Photos from the image-classification dataset "dataset" in the GitHub repository Sanjay-Raam/IESA-Hackathon. Its 7 classes are: center defect, cracks, edge defect, no defects, open defect, particles, scratches.

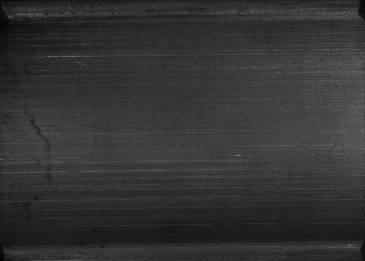
Label: no defects

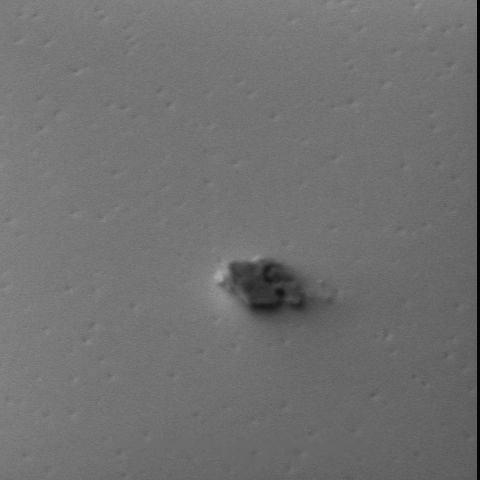
Label: particles

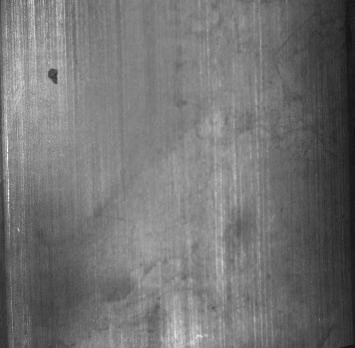
Label: open defect

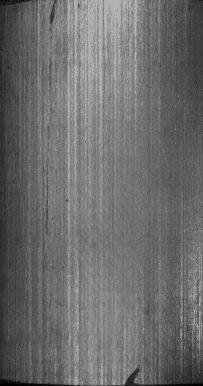
Label: cracks

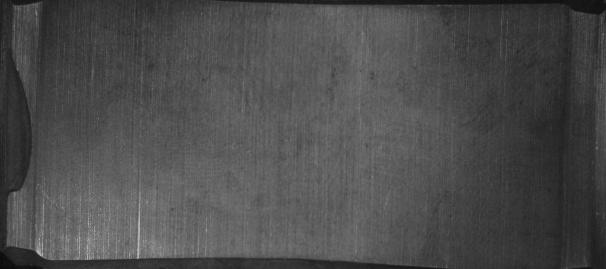
Label: edge defect

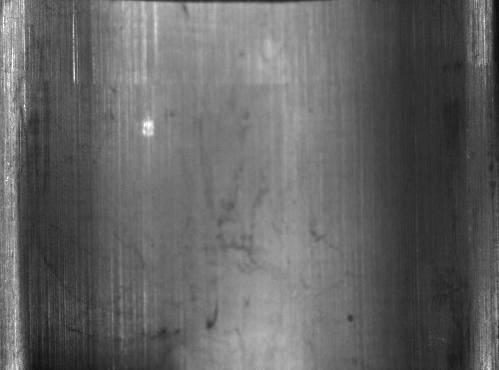
Label: scratches
